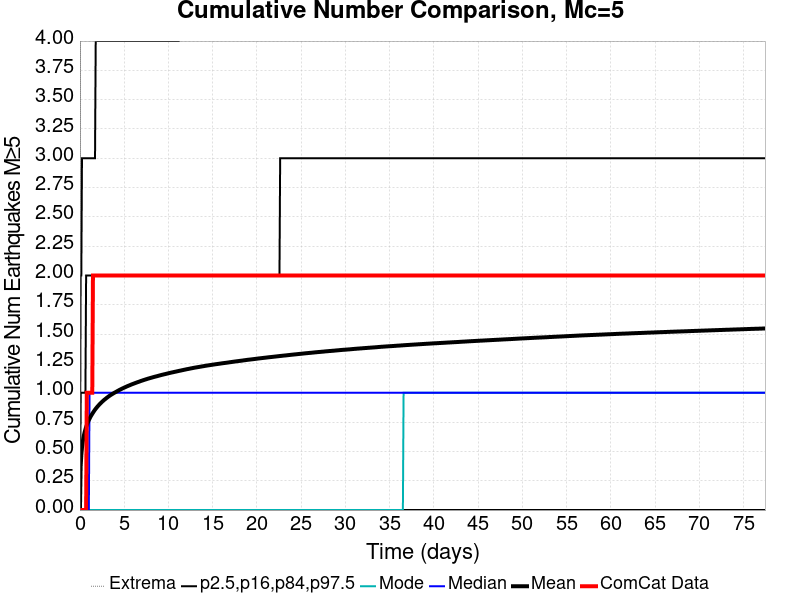

Values plotted in this chart, from the file beside it:
Time (days), ComCat Data, Simulation Mean, Simulation Median, Simulation Mode, Simulation Minimum, Simulation Maximum, 2.5 %-ile, 16 %-ile, 84 %-ile, 97.5 %-ile
0.0, 0.0, 0.0, 0.0, 0.0, 0.0, 0.0, 0.0, 0.0, 0.0, 0.0
0.07749, 0.0, 0.3668, 0.0, 0.0, 0.0, 9.0, 0.0, 0.0, 1.0, 2.0
0.155, 0.0, 0.4693, 0.0, 0.0, 0.0, 10.0, 0.0, 0.0, 1.0, 2.0
0.2325, 0.0, 0.5318, 0.0, 0.0, 0.0, 11.0, 0.0, 0.0, 1.0, 3.0
0.31, 0.0, 0.5781, 0.0, 0.0, 0.0, 11.0, 0.0, 0.0, 1.0, 3.0
0.3875, 0.0, 0.6125, 0.0, 0.0, 0.0, 12.0, 0.0, 0.0, 1.0, 3.0
0.4649, 0.0, 0.6424, 0.0, 0.0, 0.0, 12.0, 0.0, 0.0, 1.0, 3.0
0.5424, 0.0, 0.6665, 0.0, 0.0, 0.0, 12.0, 0.0, 0.0, 1.0, 3.0
0.6199, 0.0, 0.6878, 0.0, 0.0, 0.0, 12.0, 0.0, 0.0, 1.0, 3.0
0.6974, 0.0, 0.7077, 0.0, 0.0, 0.0, 12.0, 0.0, 0.0, 2.0, 3.0
0.7749, 1.0, 0.7246, 0.0, 0.0, 0.0, 12.0, 0.0, 0.0, 2.0, 3.0
0.8524, 1.0, 0.7405, 0.0, 0.0, 0.0, 12.0, 0.0, 0.0, 2.0, 3.0
0.9299, 1.0, 0.7545, 0.0, 0.0, 0.0, 12.0, 0.0, 0.0, 2.0, 3.0
1.007, 1.0, 0.7677, 0.0, 0.0, 0.0, 12.0, 0.0, 0.0, 2.0, 3.0
1.085, 1.0, 0.7794, 1.0, 0.0, 0.0, 12.0, 0.0, 0.0, 2.0, 3.0
1.162, 1.0, 0.7913, 1.0, 0.0, 0.0, 12.0, 0.0, 0.0, 2.0, 3.0
1.24, 1.0, 0.8016, 1.0, 0.0, 0.0, 12.0, 0.0, 0.0, 2.0, 3.0
1.317, 1.0, 0.8114, 1.0, 0.0, 0.0, 12.0, 0.0, 0.0, 2.0, 3.0
1.395, 1.0, 0.821, 1.0, 0.0, 0.0, 12.0, 0.0, 0.0, 2.0, 3.0
1.472, 2.0, 0.8301, 1.0, 0.0, 0.0, 12.0, 0.0, 0.0, 2.0, 3.0
1.55, 2.0, 0.8391, 1.0, 0.0, 0.0, 12.0, 0.0, 0.0, 2.0, 3.0
1.627, 2.0, 0.8479, 1.0, 0.0, 0.0, 12.0, 0.0, 0.0, 2.0, 3.0
1.705, 2.0, 0.8562, 1.0, 0.0, 0.0, 12.0, 0.0, 0.0, 2.0, 3.0
1.782, 2.0, 0.8638, 1.0, 0.0, 0.0, 12.0, 0.0, 0.0, 2.0, 4.0
1.86, 2.0, 0.8712, 1.0, 0.0, 0.0, 12.0, 0.0, 0.0, 2.0, 4.0
1.937, 2.0, 0.8783, 1.0, 0.0, 0.0, 13.0, 0.0, 0.0, 2.0, 4.0
2.015, 2.0, 0.8853, 1.0, 0.0, 0.0, 13.0, 0.0, 0.0, 2.0, 4.0
2.092, 2.0, 0.8917, 1.0, 0.0, 0.0, 13.0, 0.0, 0.0, 2.0, 4.0
2.17, 2.0, 0.8982, 1.0, 0.0, 0.0, 13.0, 0.0, 0.0, 2.0, 4.0
2.247, 2.0, 0.9046, 1.0, 0.0, 0.0, 13.0, 0.0, 0.0, 2.0, 4.0
2.325, 2.0, 0.9105, 1.0, 0.0, 0.0, 13.0, 0.0, 0.0, 2.0, 4.0
2.402, 2.0, 0.9161, 1.0, 0.0, 0.0, 13.0, 0.0, 0.0, 2.0, 4.0
2.48, 2.0, 0.9218, 1.0, 0.0, 0.0, 13.0, 0.0, 0.0, 2.0, 4.0
2.557, 2.0, 0.9272, 1.0, 0.0, 0.0, 13.0, 0.0, 0.0, 2.0, 4.0
2.635, 2.0, 0.9324, 1.0, 0.0, 0.0, 13.0, 0.0, 0.0, 2.0, 4.0
2.712, 2.0, 0.9376, 1.0, 0.0, 0.0, 13.0, 0.0, 0.0, 2.0, 4.0
2.79, 2.0, 0.9424, 1.0, 0.0, 0.0, 13.0, 0.0, 0.0, 2.0, 4.0
2.867, 2.0, 0.9471, 1.0, 0.0, 0.0, 13.0, 0.0, 0.0, 2.0, 4.0
2.945, 2.0, 0.9518, 1.0, 0.0, 0.0, 13.0, 0.0, 0.0, 2.0, 4.0
3.022, 2.0, 0.9566, 1.0, 0.0, 0.0, 13.0, 0.0, 0.0, 2.0, 4.0
3.1, 2.0, 0.961, 1.0, 0.0, 0.0, 13.0, 0.0, 0.0, 2.0, 4.0
3.177, 2.0, 0.9655, 1.0, 0.0, 0.0, 13.0, 0.0, 0.0, 2.0, 4.0
3.255, 2.0, 0.9698, 1.0, 0.0, 0.0, 14.0, 0.0, 0.0, 2.0, 4.0
3.332, 2.0, 0.9739, 1.0, 0.0, 0.0, 14.0, 0.0, 0.0, 2.0, 4.0
3.41, 2.0, 0.9778, 1.0, 0.0, 0.0, 14.0, 0.0, 0.0, 2.0, 4.0
3.487, 2.0, 0.9817, 1.0, 0.0, 0.0, 14.0, 0.0, 0.0, 2.0, 4.0
3.565, 2.0, 0.9853, 1.0, 0.0, 0.0, 14.0, 0.0, 0.0, 2.0, 4.0
3.642, 2.0, 0.989, 1.0, 0.0, 0.0, 14.0, 0.0, 0.0, 2.0, 4.0
3.72, 2.0, 0.9925, 1.0, 0.0, 0.0, 14.0, 0.0, 0.0, 2.0, 4.0
3.797, 2.0, 0.996, 1.0, 0.0, 0.0, 14.0, 0.0, 0.0, 2.0, 4.0
3.875, 2.0, 0.9994, 1.0, 0.0, 0.0, 14.0, 0.0, 0.0, 2.0, 4.0
3.952, 2.0, 1.003, 1.0, 0.0, 0.0, 14.0, 0.0, 0.0, 2.0, 4.0
4.03, 2.0, 1.006, 1.0, 0.0, 0.0, 14.0, 0.0, 0.0, 2.0, 4.0
4.107, 2.0, 1.009, 1.0, 0.0, 0.0, 14.0, 0.0, 0.0, 2.0, 4.0
4.184, 2.0, 1.013, 1.0, 0.0, 0.0, 14.0, 0.0, 0.0, 2.0, 4.0
4.262, 2.0, 1.016, 1.0, 0.0, 0.0, 14.0, 0.0, 0.0, 2.0, 4.0
4.339, 2.0, 1.019, 1.0, 0.0, 0.0, 14.0, 0.0, 0.0, 2.0, 4.0
4.417, 2.0, 1.022, 1.0, 0.0, 0.0, 14.0, 0.0, 0.0, 2.0, 4.0
4.494, 2.0, 1.026, 1.0, 0.0, 0.0, 14.0, 0.0, 0.0, 2.0, 4.0
4.572, 2.0, 1.028, 1.0, 0.0, 0.0, 15.0, 0.0, 0.0, 2.0, 4.0
... 940 more rows
